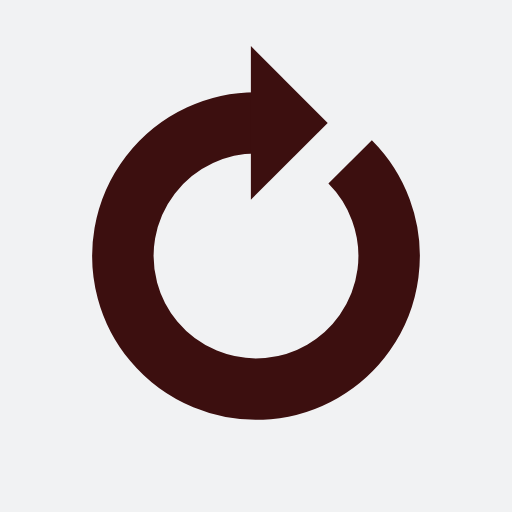
t = 0.00 s
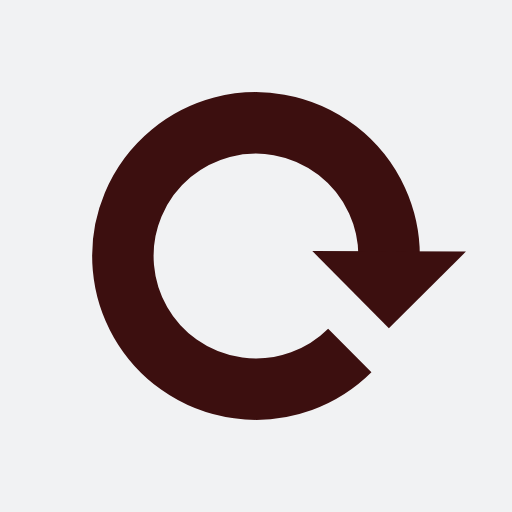
t = 0.22 s
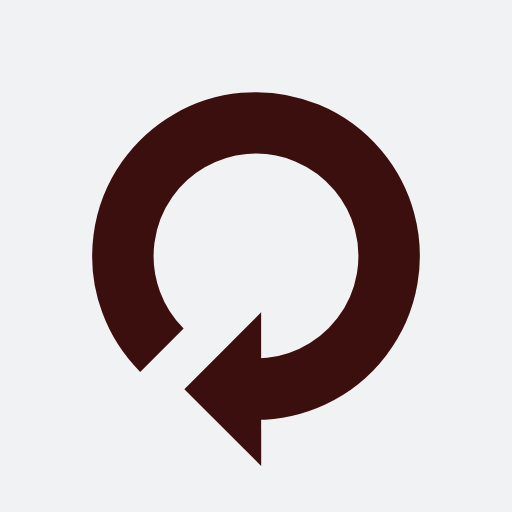
t = 0.43 s
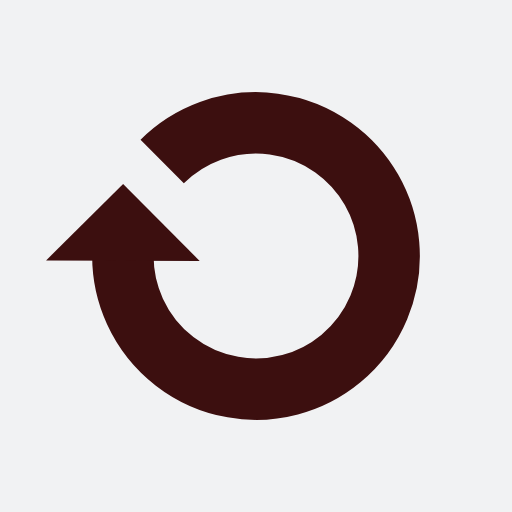
t = 0.65 s

The animated SVG that drew these frames (rendered in a browser with its animation timeline set to each time). Animation: 1 SMIL element (animateTransform=1); one cycle of 0.86 s, repeats indefinitely.

<?xml version="1.0" encoding="utf-8"?>
<svg xmlns="http://www.w3.org/2000/svg" xmlns:xlink="http://www.w3.org/1999/xlink" style="margin: auto; background: rgb(241, 242, 243); display: block; shape-rendering: auto;" width="200px" height="200px" viewBox="0 0 100 100" preserveAspectRatio="xMidYMid">
<g transform="rotate(270.633 50 50)">
  <path d="M50 24A26 26 0 1 0 68.38477631085024 31.61522368914977" fill="none" stroke="#3c0f0f" stroke-width="12"></path>
  <path d="M49 9L49 39L64 24L49 9" fill="#3c0f0f"></path>
  <animateTransform attributeName="transform" type="rotate" repeatCount="indefinite" dur="0.8620689655172413s" values="0 50 50;360 50 50" keyTimes="0;1"></animateTransform>
</g>
<!-- [ldio] generated by https://loading.io/ --></svg>
